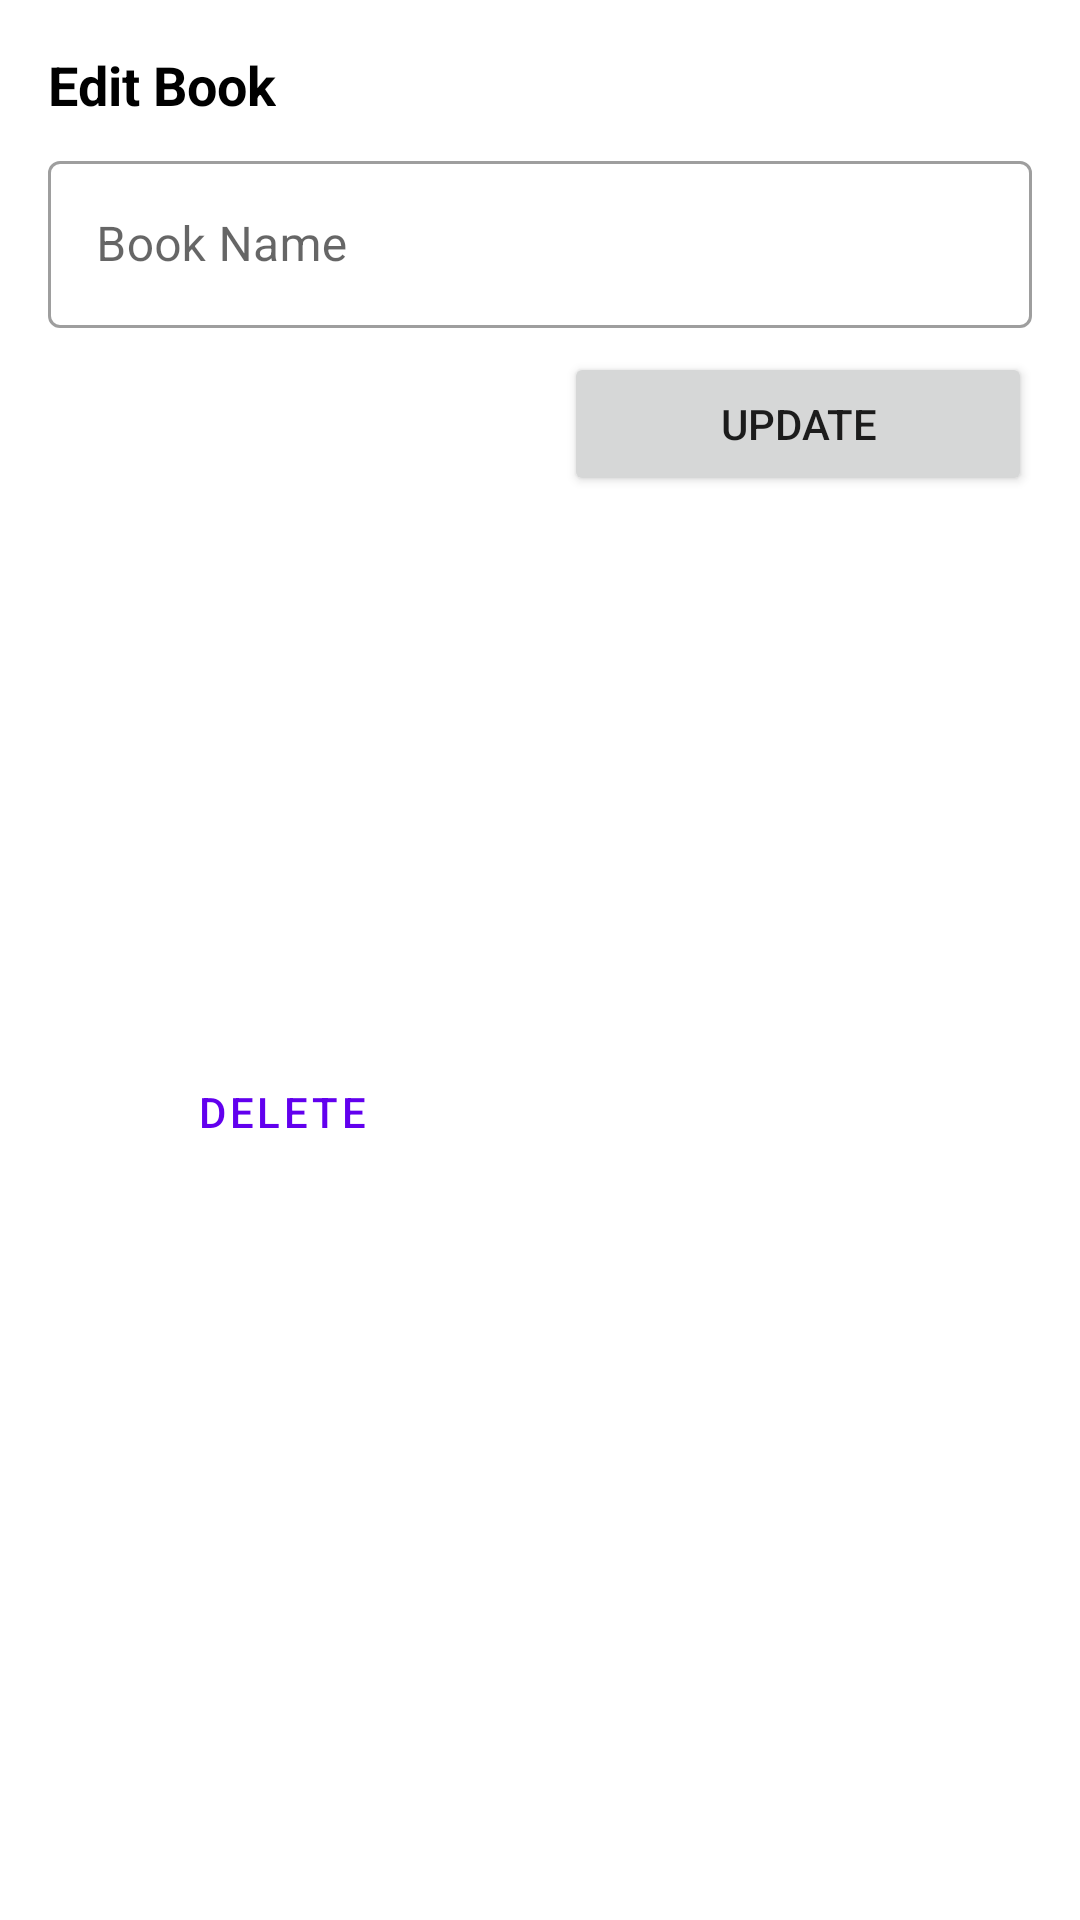

This screen was rendered from an Android layout file. Write that file and the resources it references.
<!-- AndroidManifest.xml: application theme Theme.BangkitFClass -->
<!-- res/layout/dialog_edit_book.xml -->
<?xml version="1.0" encoding="utf-8"?>
<androidx.constraintlayout.widget.ConstraintLayout xmlns:android="http://schemas.android.com/apk/res/android"
    xmlns:app="http://schemas.android.com/apk/res-auto"
    android:layout_width="match_parent"
    android:layout_height="wrap_content">

    <com.google.android.material.textfield.TextInputLayout
        android:id="@+id/tilBook"
        style="@style/Widget.MaterialComponents.TextInputLayout.OutlinedBox"
        android:layout_width="match_parent"
        android:layout_height="wrap_content"
        android:layout_marginStart="16dp"
        android:layout_marginTop="8dp"
        android:layout_marginEnd="16dp"
        app:layout_constraintEnd_toEndOf="parent"
        app:layout_constraintStart_toStartOf="parent"
        app:layout_constraintTop_toBottomOf="@+id/textView">

        <com.google.android.material.textfield.TextInputEditText
            android:id="@+id/edt_book_name"
            android:layout_width="match_parent"
            android:layout_height="wrap_content"
            android:hint="Book Name" />
    </com.google.android.material.textfield.TextInputLayout>

    <TextView
        android:id="@+id/textView"
        android:layout_width="wrap_content"
        android:layout_height="wrap_content"
        android:layout_marginStart="16dp"
        android:layout_marginTop="16dp"
        android:text="Edit Book"
        android:textAppearance="@style/TextAppearance.AppCompat.Medium"
        android:textColor="@color/black"
        android:textStyle="bold"
        app:layout_constraintStart_toStartOf="parent"
        app:layout_constraintTop_toTopOf="parent" />

    <Button
        android:id="@+id/btnUpdate"
        android:layout_width="0dp"
        android:layout_height="wrap_content"
        android:layout_marginStart="8dp"
        android:layout_marginTop="8dp"
        android:layout_marginEnd="16dp"
        android:text="Update"
        app:layout_constraintEnd_toEndOf="parent"
        app:layout_constraintStart_toEndOf="@+id/btnDelete"
        app:layout_constraintTop_toBottomOf="@+id/tilBook" />

    <Button
        android:id="@+id/btnDelete"
        style="@style/Widget.MaterialComponents.Button.OutlinedButton"
        android:layout_width="0dp"
        android:layout_height="wrap_content"
        android:layout_marginStart="16dp"
        android:layout_marginTop="8dp"
        android:layout_marginEnd="8dp"
        android:layout_marginBottom="16dp"
        android:text="Delete"
        app:layout_constraintBottom_toBottomOf="parent"
        app:layout_constraintEnd_toStartOf="@+id/btnUpdate"
        app:layout_constraintStart_toStartOf="parent"
        app:layout_constraintTop_toBottomOf="@+id/tilBook" />

</androidx.constraintlayout.widget.ConstraintLayout>
<!-- resources referenced by this layout -->
<resources>
  <style name="Theme.BangkitFClass" parent="Theme.MaterialComponents.DayNight.DarkActionBar">
          
          <item name="colorPrimary">@color/purple_500</item>
          <item name="colorPrimaryVariant">@color/purple_700</item>
          <item name="colorOnPrimary">@color/white</item>
          
          <item name="colorSecondary">@color/teal_200</item>
          <item name="colorSecondaryVariant">@color/teal_700</item>
          <item name="colorOnSecondary">@color/black</item>
          
          <item name="android:statusBarColor" tools:targetApi="l">?attr/colorPrimaryVariant</item>
          
      </style>
  <!-- not gathered from this repository: default colours our renderer supplied (Android Studio template values) -->
  <color name="purple_500">#FF6200EE</color>
  <color name="purple_700">#FF3700B3</color>
  <color name="teal_200">#FF03DAC5</color>
  <color name="teal_700">#FF018786</color>
  <color name="black">#FF000000</color>
  <color name="white">#FFFFFFFF</color>
</resources>
